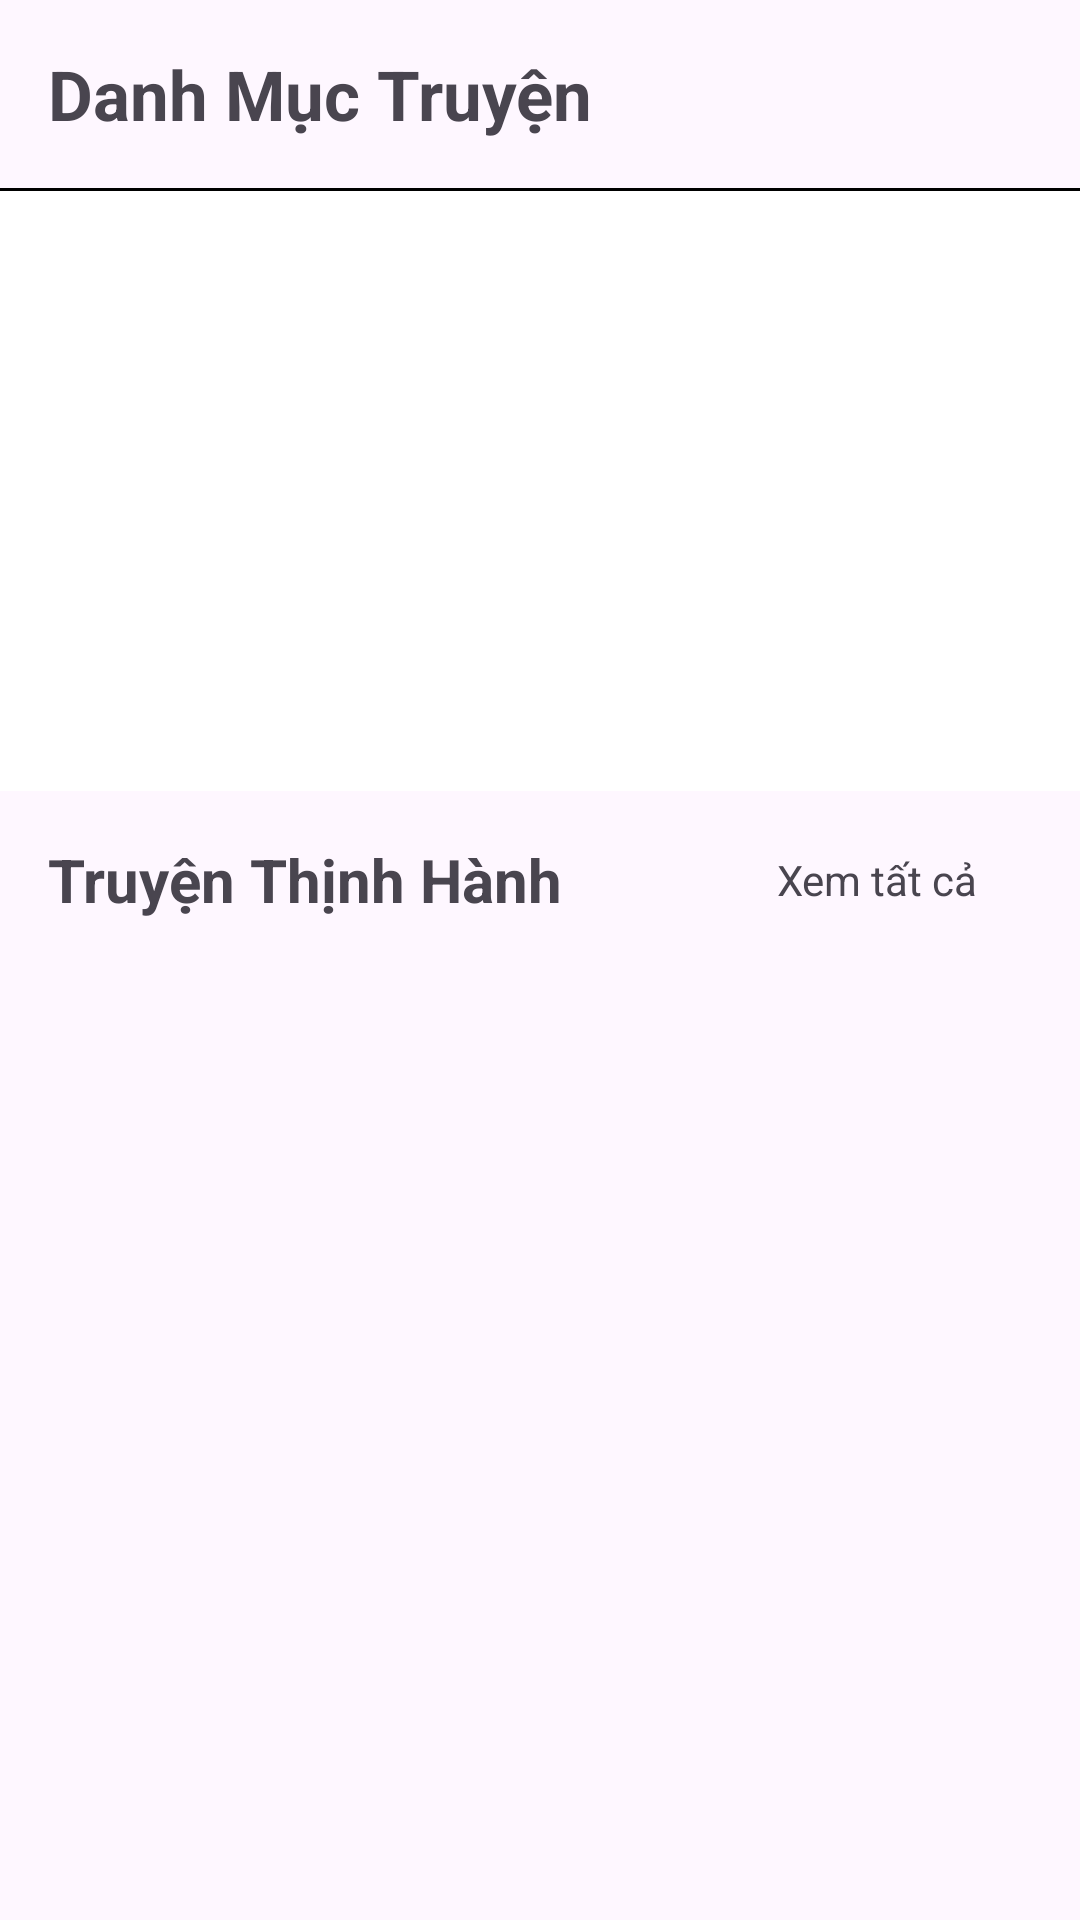

This screen was rendered from an Android layout file. Write that file and the resources it references.
<!-- AndroidManifest.xml: application theme Theme.Asg_hiendd -->
<!-- res/layout/fragment_home.xml -->
<?xml version="1.0" encoding="utf-8"?>
<LinearLayout xmlns:android="http://schemas.android.com/apk/res/android"
    android:layout_width="match_parent"
    android:layout_height="match_parent"
    xmlns:app="http://schemas.android.com/apk/res-auto"
    android:orientation="vertical">

    <TextView
        android:id="@+id/titleTextView"
        android:layout_width="wrap_content"
        android:layout_height="wrap_content"
        android:text="Danh Mục Truyện"
        android:textSize="23sp"
        android:textStyle="bold"
        android:padding="16dp" />

    <View
        android:layout_width="match_parent"
        android:layout_height="1dp"
        android:background="@android:color/black" />

    <LinearLayout
        android:id="@+id/swiperContainer"
        android:layout_width="match_parent"
        android:layout_height="200dp"
        android:padding="16dp"
        android:background="@android:color/white"
        android:orientation="horizontal">
        
        <ViewFlipper
            android:id="@+id/viewlipper"
            android:layout_width="match_parent"
            android:layout_height="130dp"
            android:layout_marginStart="10dp"
            android:layout_marginEnd="10dp"
            app:layout_constraintBottom_toBottomOf="parent"
            app:layout_constraintEnd_toEndOf="parent"
            app:layout_constraintTop_toTopOf="parent"/>


    </LinearLayout>

    <LinearLayout
        android:layout_width="match_parent"
        android:layout_height="wrap_content"
        android:orientation="horizontal"
        android:padding="16dp"
        android:gravity="center_vertical">

        <TextView
            android:id="@+id/trendingTitleTextView"
            android:layout_width="0dp"
            android:layout_height="wrap_content"
            android:layout_weight="1"
            android:text="Truyện Thịnh Hành"
            android:textSize="20sp"
            android:textStyle="bold" />

        <TextView
            android:id="@+id/viewAllTextView"
            android:layout_width="wrap_content"
            android:layout_height="wrap_content"
            android:text="Xem tất cả"
            android:paddingEnd="18dp" />
    </LinearLayout>

        <LinearLayout
            android:id="@+id/productContainer"
            android:layout_width="match_parent"
            android:layout_height="match_parent"
            android:layout_marginTop="50dp"
            android:orientation="horizontal">
            <androidx.recyclerview.widget.RecyclerView
                android:id="@+id/idRCVH"
                android:layout_width="match_parent"
                android:layout_height="match_parent"/>
        </LinearLayout>

</LinearLayout>
<!-- resources referenced by this layout -->
<resources>
  <style name="Theme.Asg_hiendd" parent="Base.Theme.Asg_hiendd" />
  <style name="Base.Theme.Asg_hiendd" parent="Theme.Material3.DayNight.NoActionBar">
          
          
      </style>
</resources>
